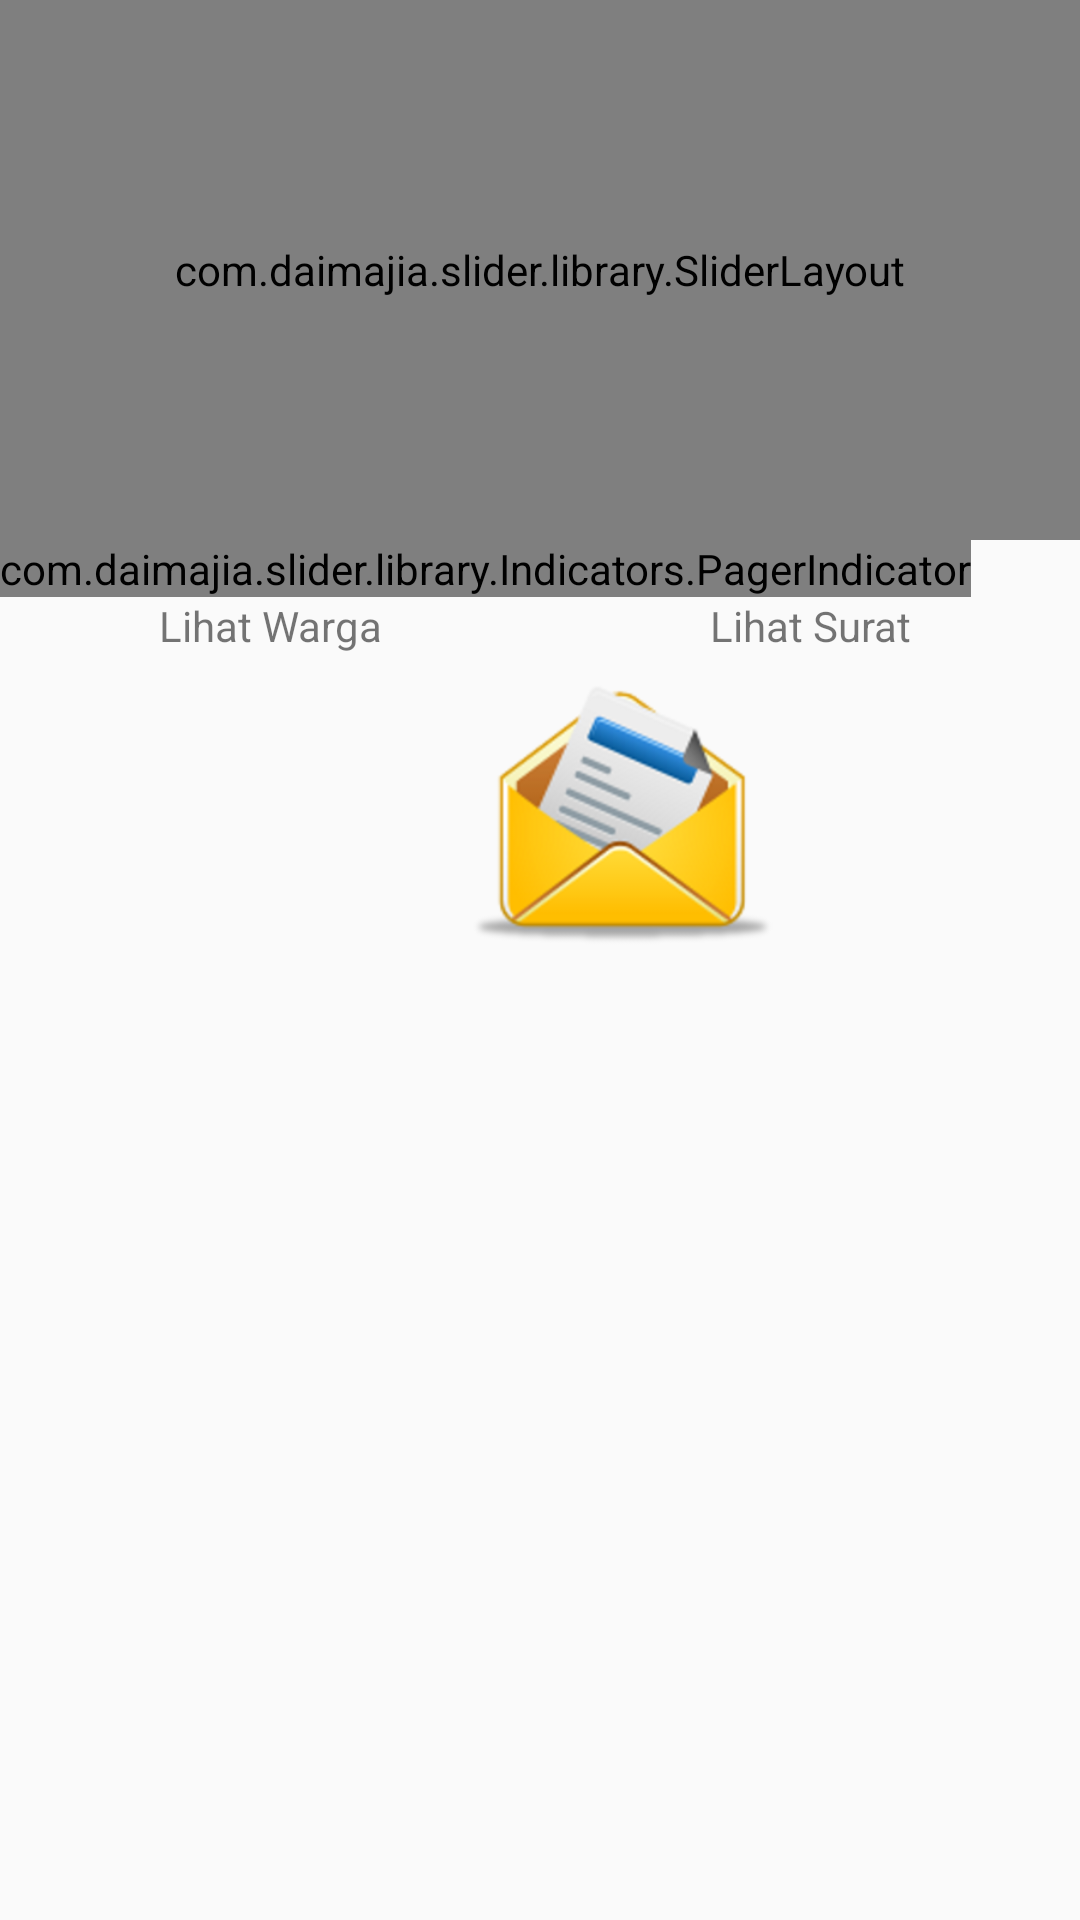

Reconstruct the res/layout file that produces this screen, plus the resources it refers to.
<!-- AndroidManifest.xml: application theme AppTheme -->
<!-- res/layout/content_home_rt.xml -->
<?xml version="1.0" encoding="utf-8"?>
<LinearLayout xmlns:android="http://schemas.android.com/apk/res/android"
    xmlns:app="http://schemas.android.com/apk/res-auto"
    xmlns:custom="http://schemas.android.com/apk/res-auto"
    xmlns:tools="http://schemas.android.com/tools"
    android:layout_width="match_parent"
    android:layout_height="match_parent"
    android:orientation="vertical"
    app:layout_behavior="@string/appbar_scrolling_view_behavior"
    tools:context="com.example.cia.esuratuser.rule.HomeRTActivity"
    tools:showIn="@layout/app_bar_home_rt">
    <com.daimajia.slider.library.SliderLayout
        android:id="@+id/sliderSlider"
        android:layout_width="match_parent"
        android:layout_height="180sp"
        custom:auto_cycle="true"
        custom:indicator_visibility="visible"
        custom:pager_animation="Accordion"
        custom:pager_animation_span="1100"/>

    <com.daimajia.slider.library.Indicators.PagerIndicator
        android:id="@+id/custom_indicator"
        android:layout_width="wrap_content"
        android:layout_height="wrap_content"
        android:layout_alignParentBottom="true"
        android:layout_centerHorizontal="true"
        android:gravity="center"
        custom:selected_color="#0095BF"
        custom:selected_height="6dp"
        custom:selected_padding_left="5dp"
        custom:selected_padding_right="5dp"
        custom:selected_width="6dp"
        custom:shape="oval"
        custom:unselected_color="#55333333"
        custom:unselected_height="6dp"
        custom:unselected_padding_left="5dp"
        custom:unselected_padding_right="5dp"
        custom:unselected_width="6dp"
        />
    <com.daimajia.slider.library.Indicators.PagerIndicator
        android:id="@+id/custom_indicator2"
        style="@style/AndroidImageSlider_Corner_Oval_Orange"
        android:layout_alignParentBottom="true"
        android:layout_centerHorizontal="true"
        />

    <ScrollView
        android:layout_width="match_parent"
        android:layout_height="match_parent">
        <LinearLayout
            android:layout_width="match_parent"
            android:layout_height="match_parent"
            android:orientation="vertical">
            <LinearLayout
                android:layout_width="match_parent"
                android:layout_height="wrap_content"
                android:orientation="horizontal">

                <TextView
                    android:textAlignment="center"
                    android:layout_width="match_parent"
                    android:layout_height="wrap_content"
                    android:layout_weight="1"
                    android:text="Lihat Warga"/>

                <TextView
                    android:textAlignment="center"
                    android:layout_width="match_parent"
                    android:layout_height="wrap_content"
                    android:layout_weight="1"
                    android:text="Lihat Surat" />
            </LinearLayout>
            <LinearLayout
                android:layout_width="match_parent"
                android:layout_height="wrap_content"
                android:orientation="horizontal">

                <ImageView
                    android:id="@+id/img_lihat_warga"
                    android:layout_width="wrap_content"
                    android:layout_height="100dp"
                    android:layout_weight="1"
                    android:src="@drawable/help" />

                <ImageView
                    android:id="@+id/img_lihat_surat"
                    android:layout_width="wrap_content"
                    android:layout_height="100dp"
                    android:layout_weight="1"
                    android:src="@drawable/surat" />
            </LinearLayout>
        </LinearLayout>
    </ScrollView>

</LinearLayout>
<!-- res/layout/app_bar_home_rt.xml (included above) -->
<?xml version="1.0" encoding="utf-8"?>
<android.support.design.widget.CoordinatorLayout xmlns:android="http://schemas.android.com/apk/res/android"
    xmlns:app="http://schemas.android.com/apk/res-auto"
    xmlns:tools="http://schemas.android.com/tools"
    android:layout_width="match_parent"
    android:layout_height="match_parent"
    tools:context="com.example.cia.esuratuser.rule.HomeRTActivity">

    <android.support.design.widget.AppBarLayout
        android:layout_width="match_parent"
        android:layout_height="wrap_content"
        android:theme="@style/AppTheme.AppBarOverlay">

        <android.support.v7.widget.Toolbar
            android:id="@+id/toolbar"
            android:layout_width="match_parent"
            android:layout_height="?attr/actionBarSize"
            android:background="?attr/colorPrimary"
            app:popupTheme="@style/AppTheme.PopupOverlay" />

    </android.support.design.widget.AppBarLayout>

    <include layout="@layout/content_home_rt" />

    <android.support.design.widget.FloatingActionButton
        android:id="@+id/fab"
        android:layout_width="wrap_content"
        android:layout_height="wrap_content"
        android:layout_gravity="bottom|end"
        android:layout_margin="@dimen/fab_margin"
        app:srcCompat="@android:drawable/ic_dialog_email" />

</android.support.design.widget.CoordinatorLayout>
<!-- resources referenced by this layout -->
<resources>
  <!-- drawable surat: png bitmap (drawable, 45164 bytes) -->
  <style name="AppTheme.AppBarOverlay" parent="ThemeOverlay.AppCompat.Dark.ActionBar" />
  <style name="AppTheme.PopupOverlay" parent="ThemeOverlay.AppCompat.Light" />
  <style name="AppTheme" parent="Theme.AppCompat.Light.DarkActionBar">
          
          <item name="colorPrimary">@color/colorPrimaryNew</item>
          <item name="colorPrimaryDark">@color/colorPrimaryDarkNew</item>
          <item name="colorAccent">@color/colorAccent</item>
      </style>
  <color name="colorPrimaryNew">#FAB902</color>
  <color name="colorPrimaryDarkNew">#e7ad0a</color>
  <color name="colorAccent">#FF4081</color>
</resources>
